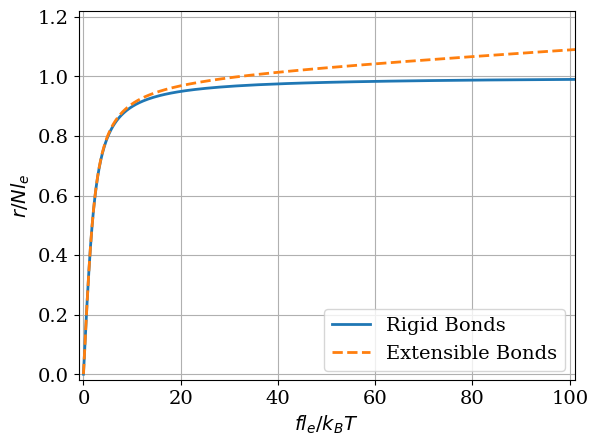

Here is the Python script that generated this plot:
# Description: Calculate the force-extension curve using the eFJC model
# Authors: Jie Zhu, Laurence Brassart
# Date: May 02, 2025

import numpy as np
from scipy.optimize import minimize
import matplotlib.pyplot as plt

# Jedynak approximation of the inverse Langevin function
def invLangevinJedynak(x):
    err = 1e-10
    if not isinstance(x,np.ndarray):
        if x >= 1-err:
            x = 1-err
    else:
        x = np.clip(x, None, 1-err)
    return x * (3-2.6*x+0.7*x**2) / ((1-x)*(1+0.1*x))

# Potential of Extention
def PotentialExt(l,k_l):
    return k_l*(l-1.0)**2/2

# Potential of Bending
def PotentialBen(phi,phi_e,k_phi):
    return k_phi*(phi-phi_e)**2/2

# Entropic free energy of FJC
def EntropicFE_FJC(r,l):
    r_star = r/l

    if r_star > 1-1e-10:
        r_star = 1-1e-10
    beta = invLangevinJedynak(r_star)

    if beta > 20:
        log_sinh_beta = beta - np.log(2)
    else:
        log_sinh_beta = np.log(np.sinh(beta))

    return r_star*beta + np.log(beta) - log_sinh_beta


# Constitutive Relation of FJC
def ConRel_FJC(r,l):

    r_star = r/l
    beta = invLangevinJedynak(r_star)/l

    return beta

# eFJC model
def FJC_ExtensibleBonds(r,k_l,l_min,l_max):
    bound_l = [(l_min+1e-6,l_max)]
    Nr = len(r)
    l = np.zeros(Nr)
    l_guess = 1.0

    for i in range(Nr):
        fun = lambda x: PotentialExt(x,k_l) + EntropicFE_FJC(r[i],x)
        result = minimize(fun, l_guess, method='L-BFGS-B', bounds=bound_l, constraints=None, tol=1e-6)
        l[i] = result.x[0]
        l_guess = l[i]

    f = ConRel_FJC(r,l)
    return f,l


if __name__ == '__main__':

    k_l = 1000
    l_min = 0
    l_max = 2
    r1 = 10**np.linspace(-3,-1,200+1)
    r2 = np.linspace(0.1,1.1,500+1)
    r = np.concatenate((r1[0:len(r1)-1], r2))
    
    fr = ConRel_FJC(r,1.0)
    f,l = FJC_ExtensibleBonds(r,k_l,l_min,l_max)


    # Plot the force-extension curves
    plt.figure()
    plt.rc('font',family='serif',size=14)
    plt.plot(fr,r,'-', linewidth=2,label='Rigid Bonds')
    plt.plot(f,r,'--', linewidth=2,label='Extensible Bonds')
    plt.xlim([-1,101])
    plt.ylim([-0.02,1.22])
    plt.xticks(np.arange(0,101,step=20))
    plt.yticks(np.arange(0,1.21,step=0.2))
    plt.xlabel(r'$fl_e/k_BT$')
    plt.ylabel(r'$r/Nl_e$')
    plt.legend(loc='lower right')
    plt.grid('false')
    plt.show()

